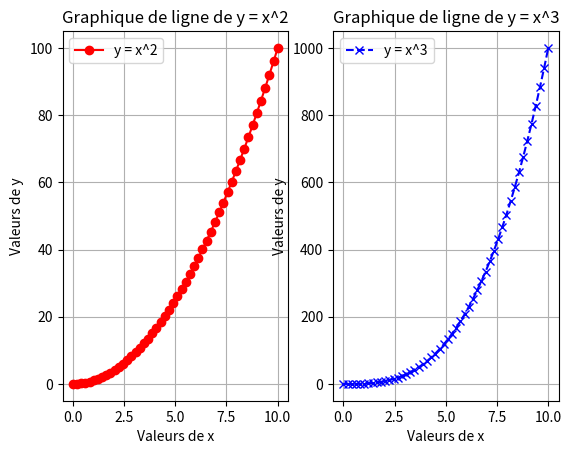

Write the Python code that produced this figure.
# Créez une figure contenant deux subplots (graphiques) et tracez des données différentes dans chacun.

import matplotlib.pyplot as plt
import numpy as np

# Génération de la série de 50 nombres allant de 0 à 10
x = np.linspace(0, 10, 50)

# Création de la série y1 (par exemple, le carré des valeurs de x)
y1 = x**2

# Création de la série y2 (par exemple, le cube des valeurs de x)
y2 = x**3

# Création d'une figure contenant deux subplots
fig, ax = plt.subplots(1, 2)

# Tracé du graphique de ligne dans le premier subplot
ax[0].plot(x, y1, marker='o', linestyle='-', color='red', label='y = x^2')  # marker='o' pour afficher des points sur la ligne
ax[0].set_title('Graphique de ligne de y = x^2')
ax[0].set_xlabel('Valeurs de x')
ax[0].set_ylabel('Valeurs de y')
ax[0].legend()  # Affiche la légende
ax[0].grid(True)  # Ajout d'une grille pour une meilleure lisibilité

# Tracé du graphique de ligne dans le deuxième subplot
ax[1].plot(x, y2, marker='x', linestyle='--', color='blue', label='y = x^3')  # marker='x' pour afficher des croix sur la ligne
ax[1].set_title('Graphique de ligne de y = x^3')
ax[1].set_xlabel('Valeurs de x')
ax[1].set_ylabel('Valeurs de y')
ax[1].legend()  # Affiche la légende
ax[1].grid(True)  # Ajout d'une grille pour une meilleure lisibilité

plt.show()